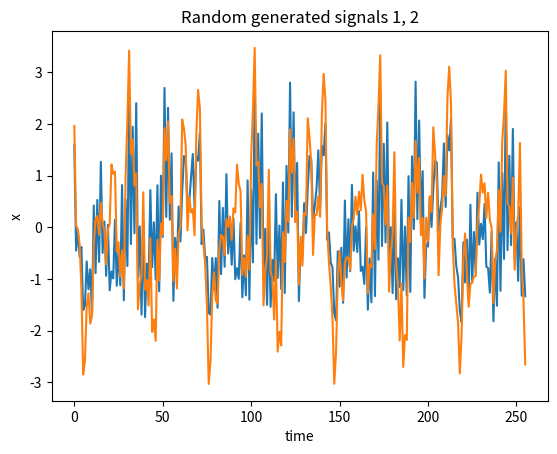
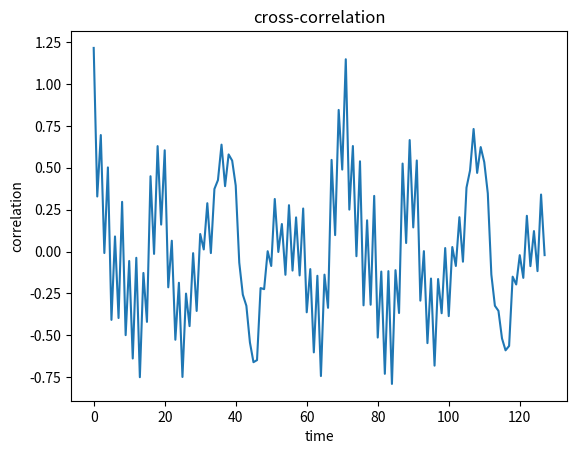
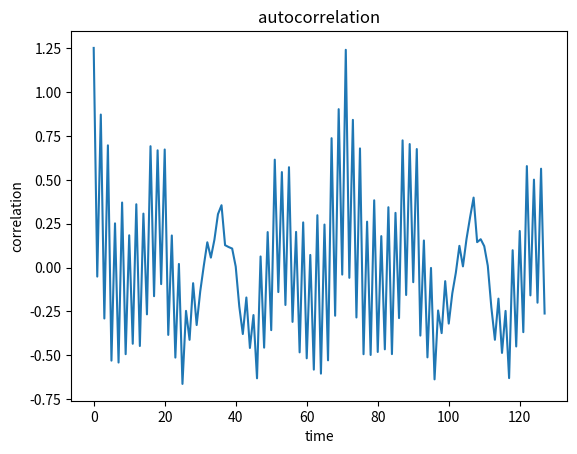

Reproduce these figures in Python, in order.
import matplotlib.pyplot as plt  # lib for graphs
import numpy as np  # lib for math operations

# constants
n = 10  # number of harmonics
w = 1500  # max frequency
N = 256  # number of descrete calls

# function for calculating random signal
def formula(a, w, t, phi):
    return a*np.sin(w*t+phi)

# function for generation array of signals
def generateSignals(n, w, N):
    signals = [0]*N  # array of signals
    w0 = w/n  # frequency
    for _ in range(n):
        a = np.random.rand()  # amplitude
        phi = np.random.rand()  # phase

        for t in range(N):
            signals[t] += formula(a, w0, t, phi)
        w0 += w0
    return signals

# correlation function
def correlation(signal1, signal2):

    Mx1 = np.average(signal1)  # math expectation
    Mx2 = np.average(signal2)  # math expectation
    sd1 = np.std(signal1)  # standart deviation == sqrt(dispersion)
    sd2 = np.std(signal2)  # standart deviation == sqrt(dispersion)
    length = len(signal1) // 2
    res = []

    for t in range(length):
        covarience = 0

        for l in range(length):
            covarience += (signal1[l]-Mx1)*(signal2[l + t]-Mx2) / (length-1)

        res.append((covarience / sd1 * sd2))

    return res

# autocorrelation function
def autocorrelation(signal):
    return correlation(signal, signal)

signals = generateSignals(n, w, N)
signals_copy = generateSignals(n, w, N)

print('Mx:', np.average(signals))  # Average
print('Dx:', np.var(signals))  # Dispersion

# plotting

# signals 
plt.plot(signals)
plt.plot(signals_copy)
plt.xlabel('time')
plt.ylabel('x')
plt.title('Random generated signals 1, 2')
plt.figure()

# cross-correlation
plt.plot(correlation(signals, signals_copy))
plt.xlabel('time')
plt.ylabel('correlation')
plt.title('cross-correlation')
plt.figure()

# autocorrelation
plt.plot(autocorrelation(signals))
plt.xlabel('time')
plt.ylabel('correlation')
plt.title('autocorrelation')
plt.show()